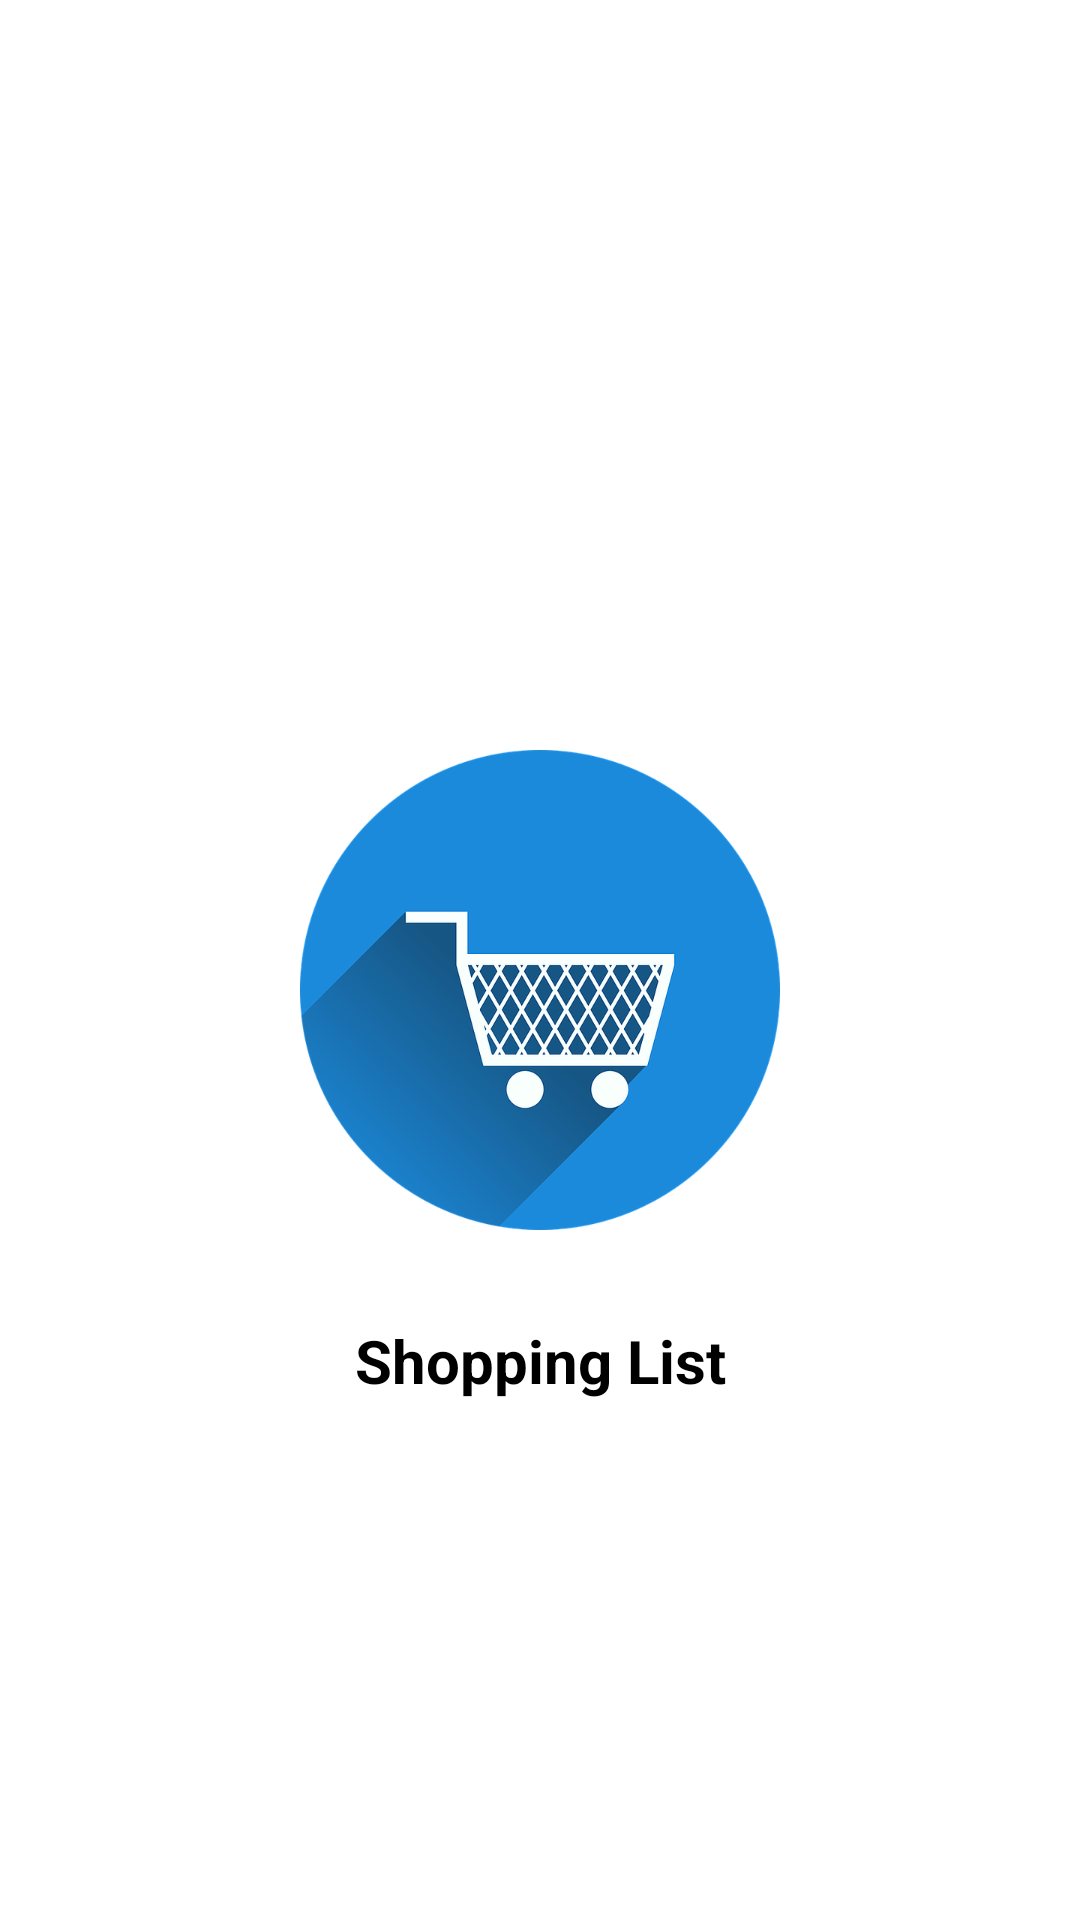

Reconstruct the res/layout file that produces this screen, plus the resources it refers to.
<!-- AndroidManifest.xml: application theme Theme.ShoppingList -->
<!-- res/layout/activiity_splash_screen.xml -->
<?xml version="1.0" encoding="utf-8"?>
<LinearLayout xmlns:android="http://schemas.android.com/apk/res/android"
    xmlns:app="http://schemas.android.com/apk/res-auto"
    android:orientation="vertical"
    android:layout_width="match_parent"
    android:layout_height="match_parent"
    android:background="@color/white">

    

    <ImageView
        android:id="@+id/imageView"
        android:layout_width="match_parent"
        android:layout_height="wrap_content"
        android:layout_marginTop="250dp"
        android:src="@mipmap/img"
        app:srcCompat="@android:drawable/sym_def_app_icon" />

    <TextView
        android:id="@+id/textView"
        android:layout_width="match_parent"
        android:layout_height="wrap_content"
        android:text="Shopping List"
        android:textSize="20dp"
        android:textStyle="bold"
        android:gravity="center"
        android:textColor="@color/black"
        android:layout_below="@id/imageView"
        android:padding="30dp"/>

    <ProgressBar
        android:id="@+id/progressBar"
        android:layout_width="match_parent"
        android:layout_height="wrap_content"
        android:layout_below="@id/textView"
        android:layout_centerHorizontal="true"
        android:layout_marginTop="20dp"
        android:indeterminateTint="@color/black"/>

    <TextView
        android:id="@+id/textView1"
        android:layout_width="match_parent"
        android:layout_height="wrap_content"
        android:layout_below="@id/progressBar"
        android:gravity="center"
        android:layout_marginTop="200dp"
        android:padding="15dp"
        android:text="Designed by Haruna Suzuki"
        android:textColor="@color/black"
        android:textSize="15dp"
        android:textStyle="bold"
        android:textAlignment="center"/>

</LinearLayout>
<!-- resources referenced by this layout -->
<resources>
  <!-- mipmap img: png bitmap (mipmap-xxxhdpi, 122379 bytes) -->
  <style name="Theme.ShoppingList" parent="Theme.MaterialComponents.DayNight.DarkActionBar">
          
          <item name="colorPrimary">#64DCD0</item>
          <item name="colorPrimaryVariant">@color/teal_700</item>
          <item name="colorOnPrimary">@color/white</item>
          
          <item name="colorSecondary">#64DCD0</item>
          <item name="colorSecondaryVariant">@color/teal_700</item>
          <item name="colorOnSecondary">@color/black</item>
          
          <item name="android:statusBarColor" tools:targetApi="l">?attr/colorPrimaryVariant</item>
          
      </style>
  <!-- not gathered from this repository: default colours our renderer supplied (Android Studio template values) -->
  <color name="teal_700">#FF018786</color>
  <color name="black">#FF000000</color>
  <color name="white">#FFFFFFFF</color>
</resources>
